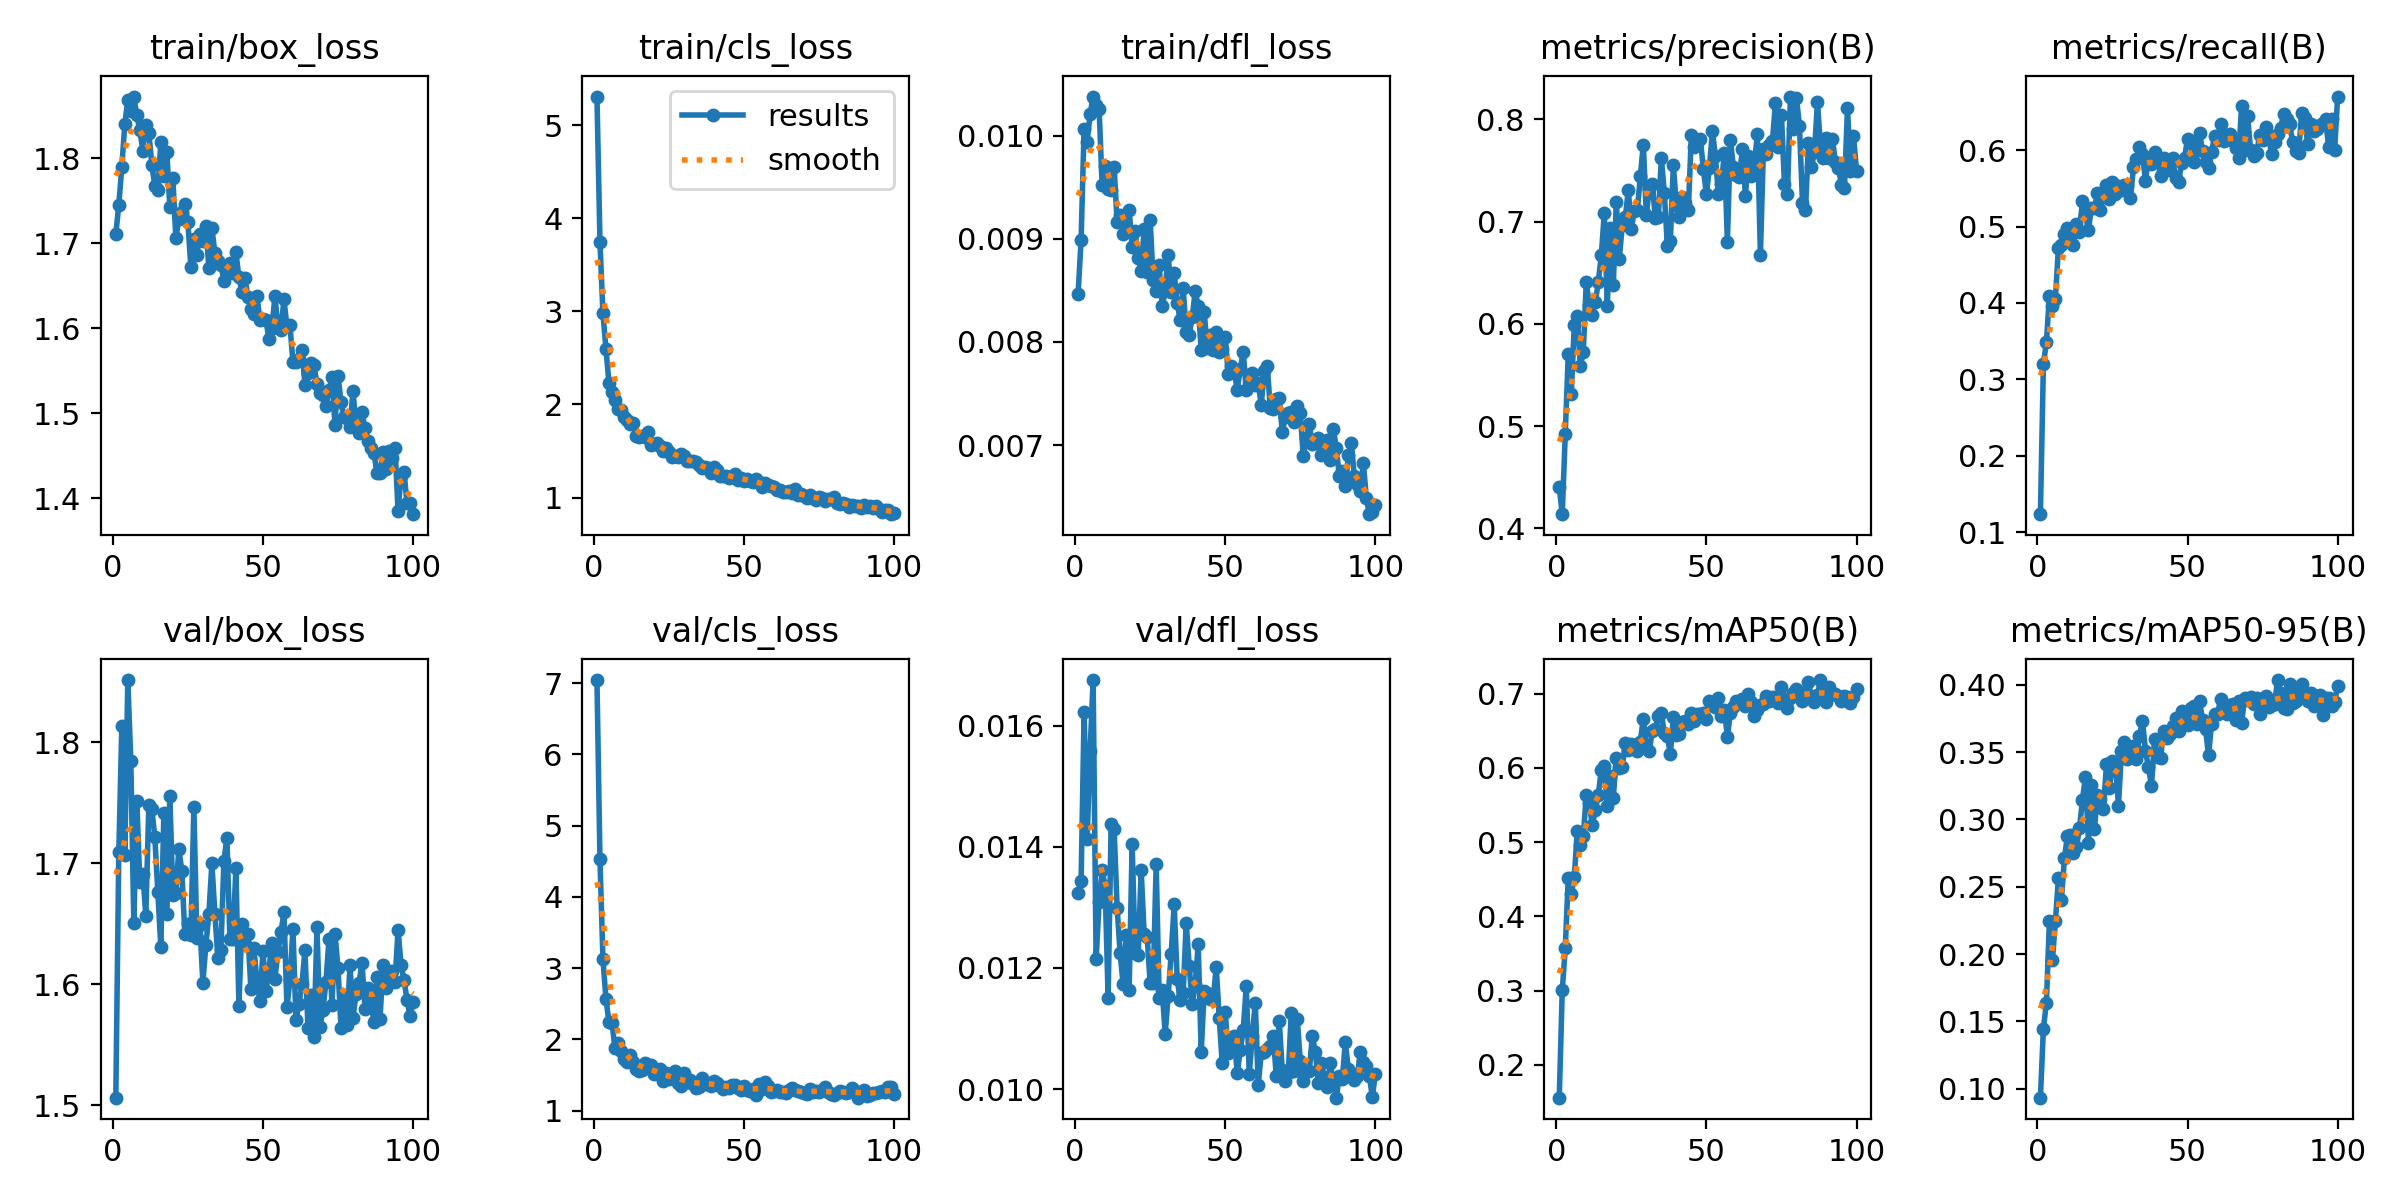

The table this chart was drawn from, first rows:
epoch, time, train/box_loss, train/cls_loss, train/dfl_loss, metrics/precision(B), metrics/recall(B), metrics/mAP50(B), metrics/mAP50-95(B), val/box_loss, val/cls_loss, val/dfl_loss, lr/pg0, lr/pg1, lr/pg2
1, 64.41, 1.711, 5.306, 0.00847, 0.4403, 0.1236, 0.1558, 0.09341, 1.506, 7.043, 0.01323, 0.0006588, 0.0006588, 0.0006588
2, 95.69, 1.745, 3.747, 0.00899, 0.4139, 0.3201, 0.3002, 0.1446, 1.709, 4.527, 0.01344, 0.001317, 0.001317, 0.001317
3, 126.7, 1.79, 2.977, 0.01007, 0.4923, 0.3487, 0.3573, 0.164, 1.813, 3.122, 0.01622, 0.001966, 0.001966, 0.001966
4, 157.5, 1.84, 2.593, 0.00994, 0.5701, 0.4089, 0.4516, 0.225, 1.706, 2.567, 0.01412, 0.00196, 0.00196, 0.00196
5, 188.3, 1.869, 2.235, 0.01021, 0.5311, 0.3962, 0.4302, 0.1957, 1.851, 2.247, 0.01558, 0.001947, 0.001947, 0.001947
6, 219, 1.856, 2.135, 0.01038, 0.5986, 0.4057, 0.4523, 0.2247, 1.784, 2.23, 0.01675, 0.001934, 0.001934, 0.001934
7, 251.6, 1.872, 2.047, 0.0103, 0.6078, 0.4723, 0.5151, 0.2562, 1.651, 1.883, 0.01214, 0.001921, 0.001921, 0.001921
8, 286.8, 1.85, 1.951, 0.01026, 0.5591, 0.4754, 0.4964, 0.2402, 1.751, 1.946, 0.01309, 0.001908, 0.001908, 0.001908
9, 317.6, 1.833, 1.939, 0.00952, 0.5724, 0.4897, 0.5081, 0.2712, 1.685, 1.839, 0.01361, 0.001894, 0.001894, 0.001894
10, 350, 1.809, 1.864, 0.00971, 0.6409, 0.4976, 0.5631, 0.288, 1.691, 1.727, 0.01335, 0.001881, 0.001881, 0.001881
11, 385.9, 1.839, 1.833, 0.00948, 0.6185, 0.4897, 0.552, 0.2886, 1.657, 1.679, 0.01151, 0.001868, 0.001868, 0.001868
12, 417.4, 1.83, 1.789, 0.00947, 0.609, 0.4765, 0.5229, 0.2754, 1.748, 1.778, 0.01438, 0.001855, 0.001855, 0.001855
13, 448.3, 1.792, 1.801, 0.0097, 0.6211, 0.504, 0.5431, 0.2792, 1.745, 1.684, 0.01429, 0.001842, 0.001842, 0.001842
14, 479.5, 1.767, 1.663, 0.00916, 0.6408, 0.4929, 0.5631, 0.2933, 1.721, 1.588, 0.01299, 0.001828, 0.001828, 0.001828
15, 510.8, 1.763, 1.645, 0.00923, 0.6669, 0.5331, 0.5974, 0.3145, 1.676, 1.56, 0.01224, 0.001815, 0.001815, 0.001815
16, 542.1, 1.819, 1.665, 0.00905, 0.7081, 0.5151, 0.6026, 0.3316, 1.631, 1.568, 0.01173, 0.001802, 0.001802, 0.001802
17, 573.5, 1.779, 1.655, 0.00911, 0.6173, 0.496, 0.548, 0.2828, 1.741, 1.665, 0.01255, 0.001789, 0.001789, 0.001789
18, 604.9, 1.807, 1.702, 0.00928, 0.6938, 0.5243, 0.5887, 0.3254, 1.658, 1.599, 0.01164, 0.001776, 0.001776, 0.001776
19, 635.4, 1.742, 1.567, 0.00892, 0.6379, 0.5246, 0.56, 0.2933, 1.756, 1.644, 0.01404, 0.001762, 0.001762, 0.001762
20, 666.3, 1.776, 1.58, 0.00908, 0.7195, 0.5436, 0.6132, 0.3182, 1.674, 1.519, 0.01224, 0.001749, 0.001749, 0.001749
21, 697.1, 1.706, 1.587, 0.00881, 0.6635, 0.522, 0.6001, 0.3152, 1.675, 1.536, 0.01221, 0.001736, 0.001736, 0.001736
22, 727.8, 1.729, 1.553, 0.00869, 0.6968, 0.542, 0.6006, 0.3077, 1.712, 1.59, 0.01361, 0.001723, 0.001723, 0.001723
23, 758.5, 1.737, 1.502, 0.0091, 0.7041, 0.5547, 0.634, 0.3409, 1.693, 1.416, 0.01256, 0.00171, 0.00171, 0.00171
24, 789.1, 1.746, 1.537, 0.00868, 0.731, 0.5357, 0.6234, 0.3231, 1.641, 1.523, 0.01251, 0.001696, 0.001696, 0.001696
25, 819.9, 1.725, 1.491, 0.00918, 0.6931, 0.5578, 0.6327, 0.3431, 1.65, 1.45, 0.01175, 0.001683, 0.001683, 0.001683
26, 850.3, 1.672, 1.438, 0.0086, 0.7104, 0.542, 0.6293, 0.3409, 1.64, 1.477, 0.01175, 0.00167, 0.00167, 0.00167
27, 881.2, 1.705, 1.446, 0.00849, 0.7109, 0.5531, 0.6227, 0.3102, 1.746, 1.551, 0.01371, 0.001657, 0.001657, 0.001657
28, 912, 1.686, 1.437, 0.00875, 0.7442, 0.5483, 0.6354, 0.3507, 1.638, 1.385, 0.01151, 0.001644, 0.001644, 0.001644
29, 942.7, 1.711, 1.471, 0.00835, 0.7754, 0.5547, 0.6662, 0.3578, 1.649, 1.351, 0.01164, 0.00163, 0.00163, 0.00163
30, 973.4, 1.703, 1.444, 0.00849, 0.7067, 0.5531, 0.6279, 0.3448, 1.601, 1.521, 0.01091, 0.001617, 0.001617, 0.001617
31, 1004, 1.72, 1.395, 0.00884, 0.7322, 0.5372, 0.6229, 0.3466, 1.632, 1.4, 0.01154, 0.001604, 0.001604, 0.001604
32, 1035, 1.67, 1.389, 0.00848, 0.7371, 0.5778, 0.6502, 0.3543, 1.658, 1.429, 0.01223, 0.001591, 0.001591, 0.001591
33, 1066, 1.718, 1.391, 0.00867, 0.7032, 0.588, 0.6527, 0.345, 1.7, 1.38, 0.01305, 0.001578, 0.001578, 0.001578
34, 1096, 1.689, 1.379, 0.00838, 0.7045, 0.6038, 0.6694, 0.3622, 1.658, 1.323, 0.01182, 0.001564, 0.001564, 0.001564
35, 1127, 1.679, 1.351, 0.00821, 0.7621, 0.5943, 0.6741, 0.3734, 1.622, 1.335, 0.01147, 0.001551, 0.001551, 0.001551
36, 1158, 1.675, 1.319, 0.00852, 0.7281, 0.5601, 0.6465, 0.3506, 1.628, 1.452, 0.01158, 0.001538, 0.001538, 0.001538
37, 1188, 1.656, 1.332, 0.0081, 0.6766, 0.5901, 0.6423, 0.339, 1.702, 1.379, 0.01275, 0.001525, 0.001525, 0.001525
38, 1219, 1.672, 1.319, 0.00807, 0.6812, 0.5816, 0.6187, 0.3246, 1.721, 1.392, 0.01204, 0.001512, 0.001512, 0.001512
39, 1250, 1.677, 1.263, 0.00824, 0.7553, 0.5975, 0.668, 0.3598, 1.638, 1.342, 0.01141, 0.001498, 0.001498, 0.001498
40, 1281, 1.665, 1.324, 0.00849, 0.716, 0.588, 0.6437, 0.3464, 1.637, 1.412, 0.01173, 0.001485, 0.001485, 0.001485
41, 1313, 1.689, 1.298, 0.00835, 0.7045, 0.5658, 0.6452, 0.3453, 1.696, 1.392, 0.01239, 0.001472, 0.001472, 0.001472
42, 1344, 1.66, 1.236, 0.00792, 0.724, 0.5895, 0.6622, 0.3655, 1.582, 1.342, 0.01061, 0.001459, 0.001459, 0.001459
43, 1375, 1.643, 1.236, 0.00829, 0.7183, 0.5738, 0.6628, 0.3605, 1.65, 1.309, 0.01162, 0.001446, 0.001446, 0.001446
44, 1406, 1.659, 1.228, 0.00794, 0.7118, 0.5864, 0.6587, 0.3633, 1.634, 1.33, 0.01159, 0.001432, 0.001432, 0.001432
45, 1437, 1.637, 1.213, 0.00807, 0.7849, 0.5895, 0.6741, 0.3693, 1.641, 1.32, 0.01149, 0.001419, 0.001419, 0.001419
46, 1468, 1.623, 1.232, 0.00792, 0.7725, 0.5642, 0.663, 0.3755, 1.596, 1.365, 0.01148, 0.001406, 0.001406, 0.001406
47, 1499, 1.617, 1.256, 0.0081, 0.7803, 0.5578, 0.6731, 0.3656, 1.63, 1.365, 0.01202, 0.001393, 0.001393, 0.001393
48, 1530, 1.638, 1.193, 0.0079, 0.7808, 0.5832, 0.6725, 0.3802, 1.603, 1.321, 0.01117, 0.00138, 0.00138, 0.00138
49, 1561, 1.61, 1.215, 0.00793, 0.7516, 0.5898, 0.6735, 0.3728, 1.586, 1.285, 0.01043, 0.001366, 0.001366, 0.001366
50, 1592, 1.611, 1.174, 0.00805, 0.7268, 0.6149, 0.6652, 0.3705, 1.627, 1.347, 0.01128, 0.001353, 0.001353, 0.001353
51, 1624, 1.61, 1.204, 0.00769, 0.7522, 0.6108, 0.6902, 0.3829, 1.594, 1.291, 0.01059, 0.00134, 0.00134, 0.00134
52, 1655, 1.587, 1.174, 0.00777, 0.7885, 0.5851, 0.6846, 0.3842, 1.613, 1.272, 0.01072, 0.001327, 0.001327, 0.001327
53, 1687, 1.6, 1.17, 0.00772, 0.7644, 0.6006, 0.6813, 0.3708, 1.634, 1.299, 0.01088, 0.001314, 0.001314, 0.001314
54, 1718, 1.638, 1.2, 0.00753, 0.7266, 0.6228, 0.6935, 0.3883, 1.605, 1.221, 0.01026, 0.0013, 0.0013, 0.0013
55, 1749, 1.601, 1.166, 0.00774, 0.7366, 0.5984, 0.6692, 0.3737, 1.627, 1.37, 0.01064, 0.001287, 0.001287, 0.001287
56, 1781, 1.598, 1.114, 0.0079, 0.7671, 0.5846, 0.6772, 0.3672, 1.643, 1.3, 0.01098, 0.001274, 0.001274, 0.001274
57, 1812, 1.634, 1.158, 0.00753, 0.6805, 0.5771, 0.6421, 0.3477, 1.659, 1.404, 0.0117, 0.001261, 0.001261, 0.001261
58, 1843, 1.602, 1.139, 0.00759, 0.7799, 0.5975, 0.674, 0.3709, 1.581, 1.351, 0.01025, 0.001248, 0.001248, 0.001248
59, 1874, 1.604, 1.12, 0.0077, 0.7534, 0.6181, 0.6822, 0.378, 1.603, 1.262, 0.01087, 0.001234, 0.001234, 0.001234
60, 1905, 1.56, 1.11, 0.00758, 0.7454, 0.6133, 0.6897, 0.3783, 1.646, 1.277, 0.01143, 0.001221, 0.001221, 0.001221
... 40 more rows
